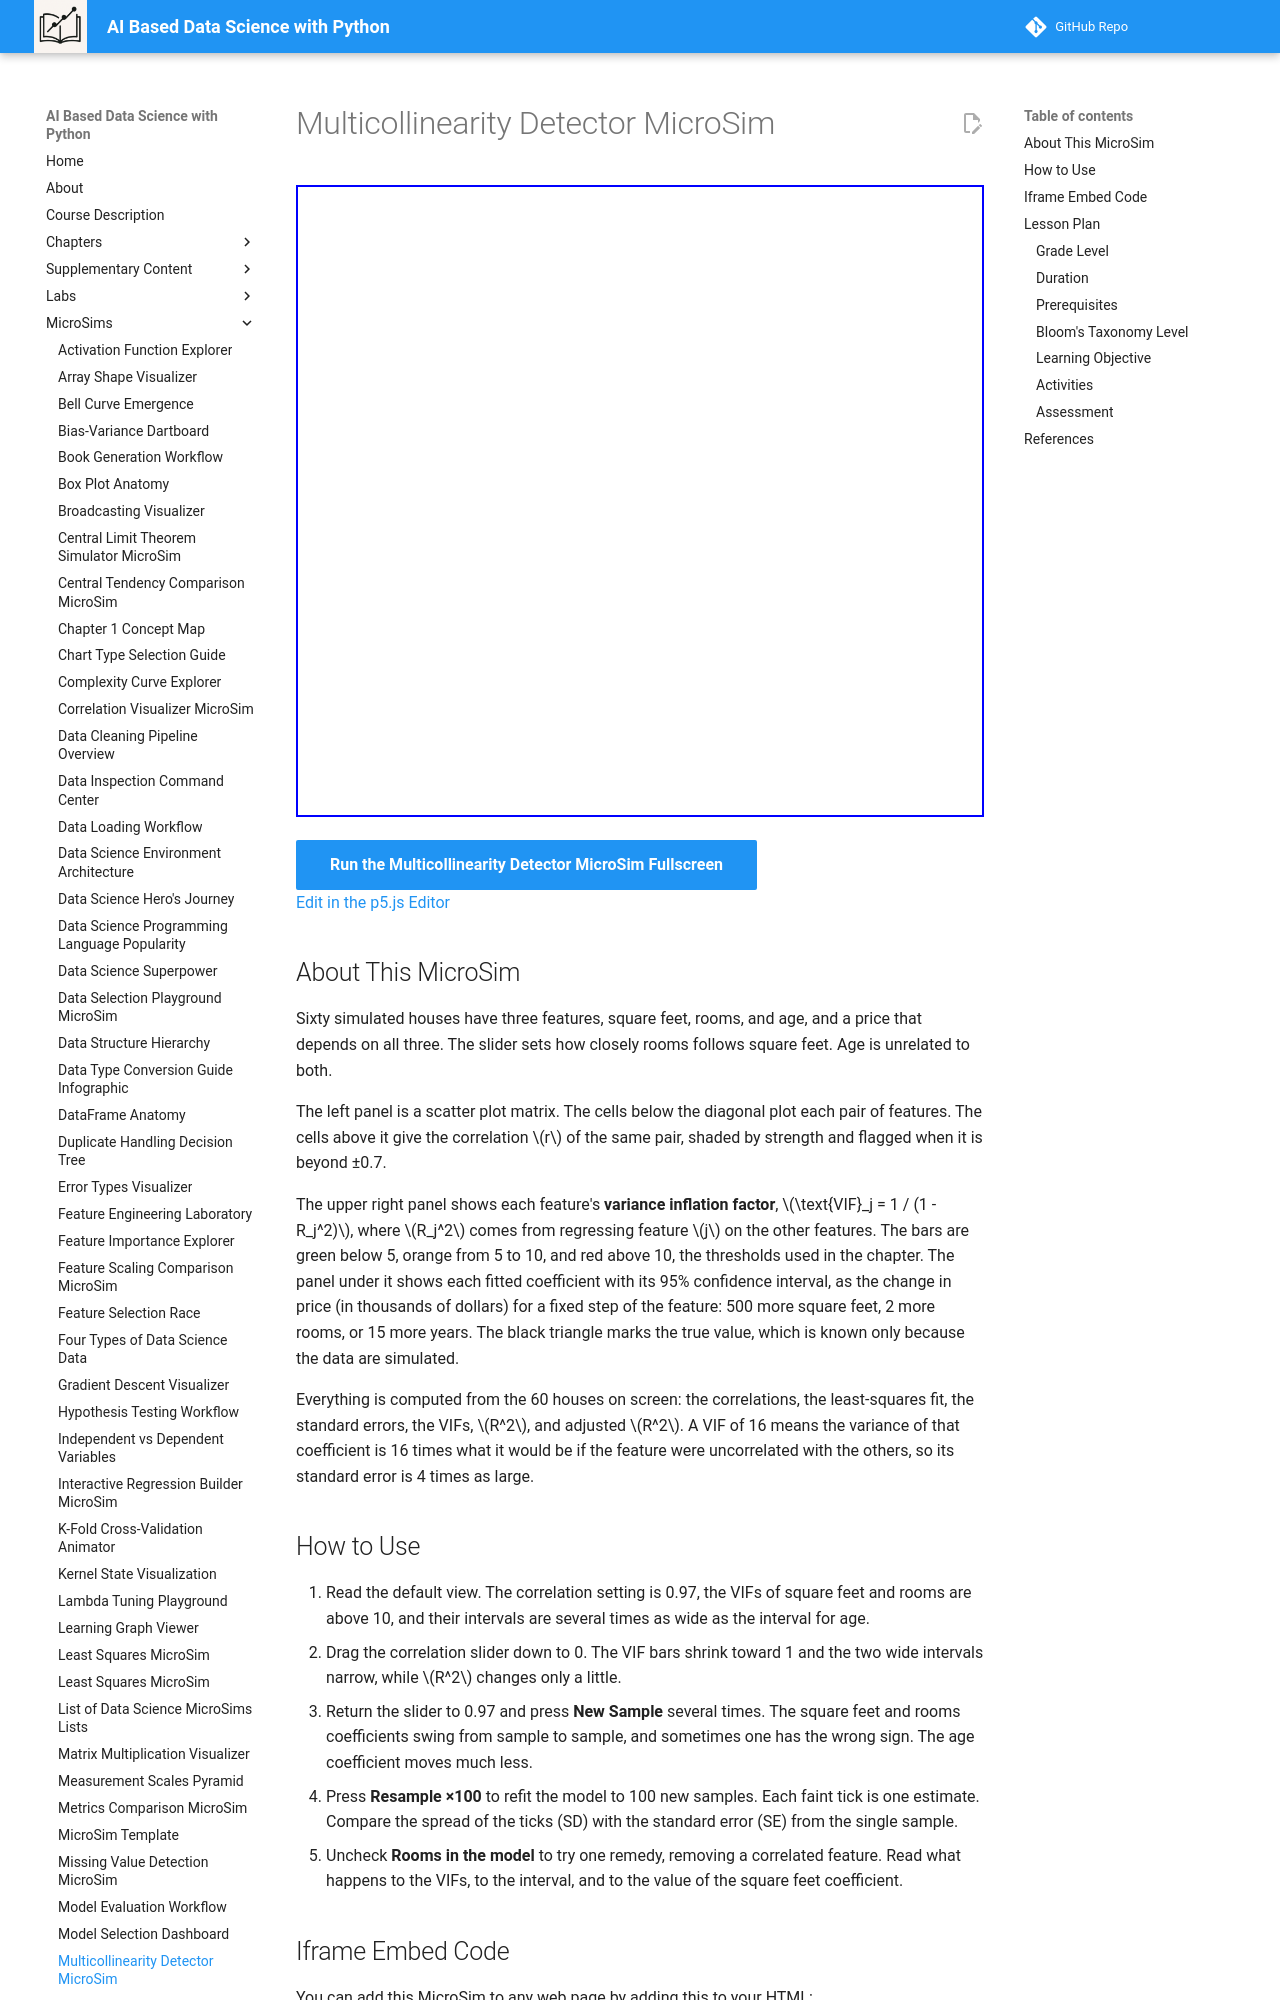

repository: dmccreary/data-science-course · page: sims/multicollinearity-detector-microsim/index.html · generator: mkdocs

---
title: Multicollinearity Detector MicroSim
description: Raise the correlation between square feet and rooms, read the correlation matrix and each feature's variance inflation factor, and watch the coefficient confidence intervals widen while R-squared barely moves.
image: /sims/multicollinearity-detector-microsim/multicollinearity-detector-microsim.png
og:image: /sims/multicollinearity-detector-microsim/multicollinearity-detector-microsim.png
twitter:image: /sims/multicollinearity-detector-microsim/multicollinearity-detector-microsim.png
social:
   cards: false
quality_score: 0
---

# Multicollinearity Detector MicroSim

<iframe src="main.html" height="632" width="100%" scrolling="no"></iframe>

[Run the Multicollinearity Detector MicroSim Fullscreen](./main.html){ .md-button .md-button--primary }
<br/>
[Edit in the p5.js Editor](https://editor.p5js.org/)

## About This MicroSim

Sixty simulated houses have three features, square feet, rooms, and age, and a price that depends on all three. The slider sets how closely rooms follows square feet. Age is unrelated to both.

The left panel is a scatter plot matrix. The cells below the diagonal plot each pair of features. The cells above it give the correlation $r$ of the same pair, shaded by strength and flagged when it is beyond ±0.7.

The upper right panel shows each feature's **variance inflation factor**, $\text{VIF}_j = 1 / (1 - R_j^2)$, where $R_j^2$ comes from regressing feature $j$ on the other features. The bars are green below 5, orange from 5 to 10, and red above 10, the thresholds used in the chapter. The panel under it shows each fitted coefficient with its 95% confidence interval, as the change in price (in thousands of dollars) for a fixed step of the feature: 500 more square feet, 2 more rooms, or 15 more years. The black triangle marks the true value, which is known only because the data are simulated.

Everything is computed from the 60 houses on screen: the correlations, the least-squares fit, the standard errors, the VIFs, $R^2$, and adjusted $R^2$. A VIF of 16 means the variance of that coefficient is 16 times what it would be if the feature were uncorrelated with the others, so its standard error is 4 times as large.
